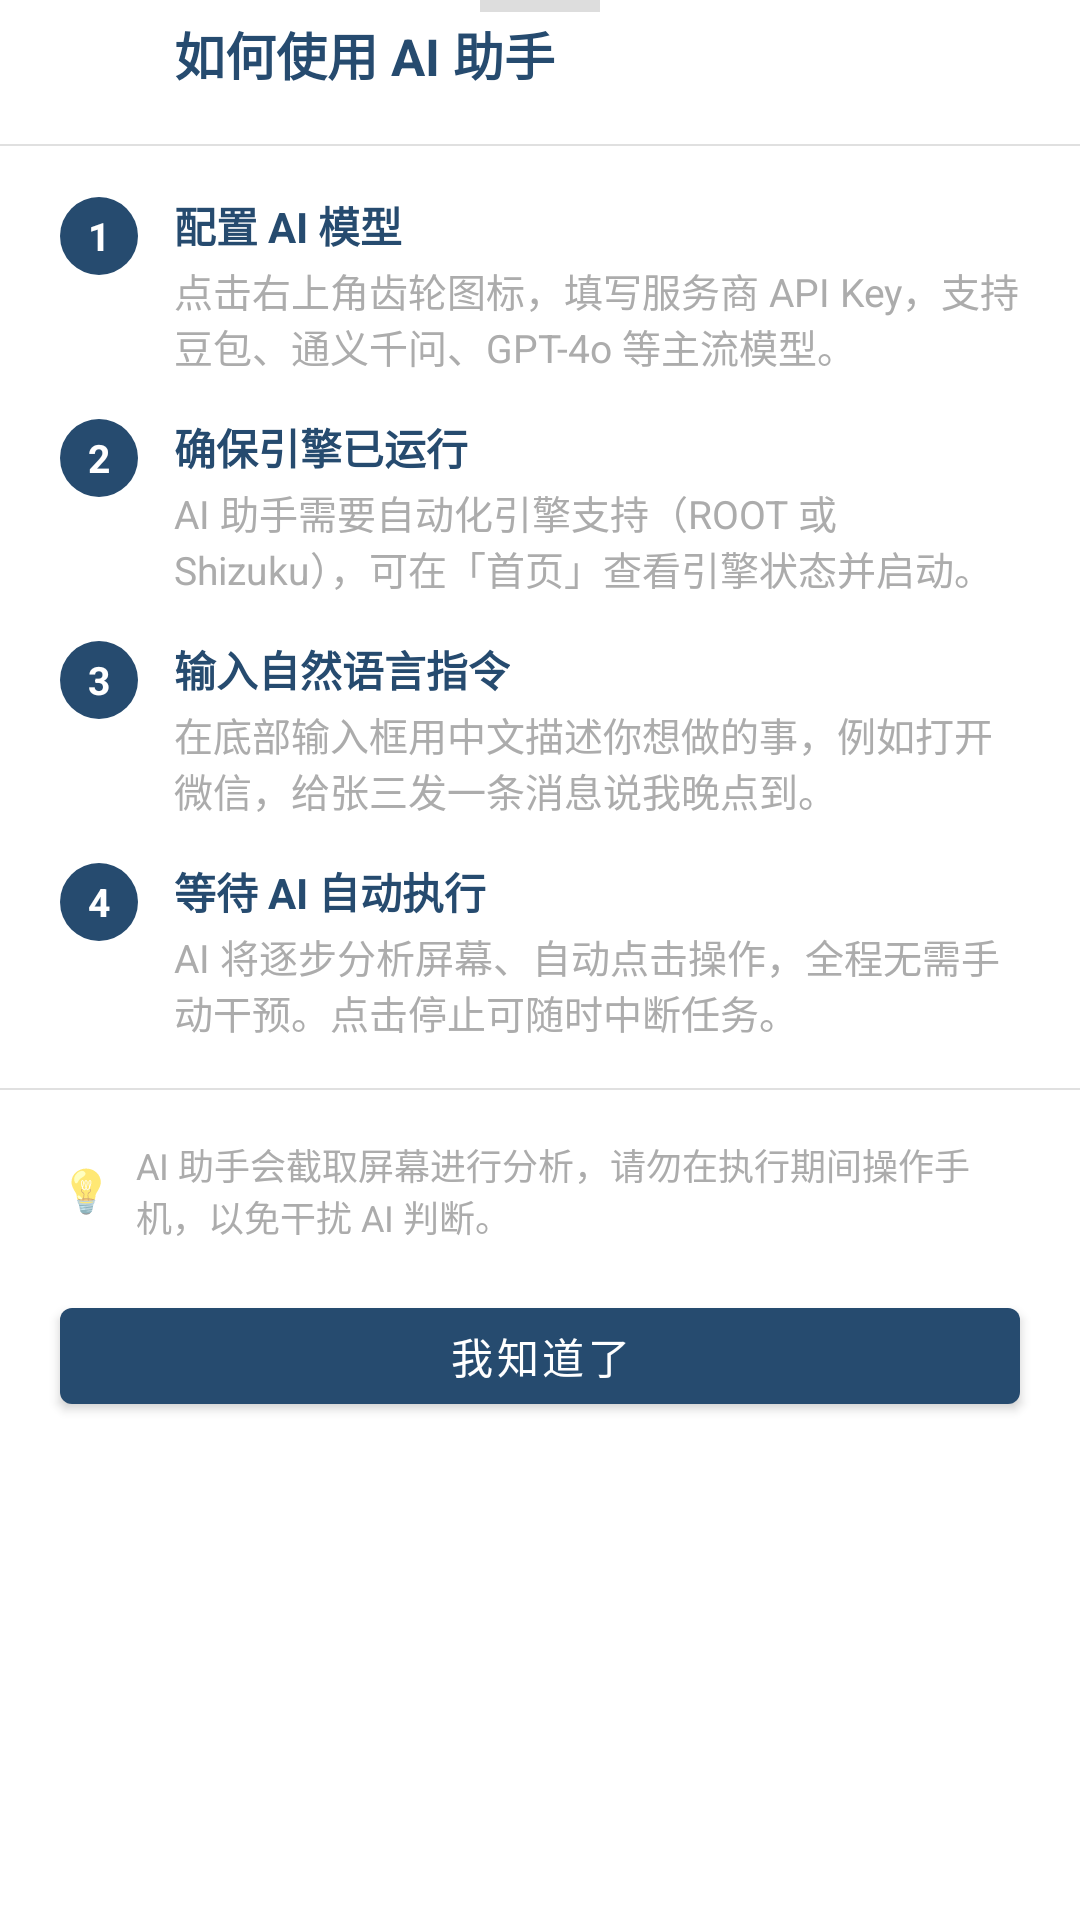

Write the Android layout XML for this screen, with the resource values it uses.
<!-- AndroidManifest.xml: application theme AppTheme -->
<!-- res/layout/bottom_sheet_agent_help.xml -->
<?xml version="1.0" encoding="utf-8"?>
<LinearLayout xmlns:android="http://schemas.android.com/apk/res/android"
    xmlns:app="http://schemas.android.com/apk/res-auto"
    android:layout_width="match_parent"
    android:layout_height="wrap_content"
    android:orientation="vertical"
    android:paddingBottom="24dp">

    
    <View
        android:layout_width="40dp"
        android:layout_height="4dp"
        android:layout_gravity="center_horizontal"
        android:layout_marginTop="10dp"
        android:layout_marginBottom="16dp"
        android:background="#DDDDDD"
        android:layout_margin="0dp" />

    
    <LinearLayout
        android:layout_width="match_parent"
        android:layout_height="wrap_content"
        android:orientation="horizontal"
        android:gravity="center_vertical"
        android:paddingStart="20dp"
        android:paddingEnd="20dp"
        android:paddingBottom="16dp">

        <ImageView
            android:layout_width="28dp"
            android:layout_height="28dp"
            android:src="@drawable/ic_agent"
            android:layout_marginEnd="10dp" />

        <TextView
            android:layout_width="0dp"
            android:layout_height="wrap_content"
            android:layout_weight="1"
            android:text="@string/agent_help_title"
            android:textSize="17sp"
            android:textColor="@color/primary_lay"
            android:textStyle="bold" />
    </LinearLayout>

    <View
        android:layout_width="match_parent"
        android:layout_height="0.5dp"
        android:background="#E0E0E0"
        android:layout_marginBottom="16dp" />

    
    <LinearLayout
        android:layout_width="match_parent"
        android:layout_height="wrap_content"
        android:orientation="horizontal"
        android:paddingStart="20dp"
        android:paddingEnd="20dp"
        android:paddingBottom="14dp">

        <TextView
            android:layout_width="26dp"
            android:layout_height="26dp"
            android:text="1"
            android:textSize="13sp"
            android:textColor="@android:color/white"
            android:textStyle="bold"
            android:gravity="center"
            android:background="@drawable/bg_step_circle"
            android:layout_marginEnd="12dp"
            android:layout_marginTop="1dp" />

        <LinearLayout
            android:layout_width="0dp"
            android:layout_height="wrap_content"
            android:layout_weight="1"
            android:orientation="vertical">

            <TextView
                android:layout_width="wrap_content"
                android:layout_height="wrap_content"
                android:text="@string/agent_help_step1_title"
                android:textSize="14sp"
                android:textColor="@color/primary_lay"
                android:textStyle="bold" />

            <TextView
                android:layout_width="wrap_content"
                android:layout_height="wrap_content"
                android:text="@string/agent_help_step1_desc"
                android:textSize="13sp"
                android:textColor="@color/gray"
                android:layout_marginTop="2dp" />
        </LinearLayout>
    </LinearLayout>

    
    <LinearLayout
        android:layout_width="match_parent"
        android:layout_height="wrap_content"
        android:orientation="horizontal"
        android:paddingStart="20dp"
        android:paddingEnd="20dp"
        android:paddingBottom="14dp">

        <TextView
            android:layout_width="26dp"
            android:layout_height="26dp"
            android:text="2"
            android:textSize="13sp"
            android:textColor="@android:color/white"
            android:textStyle="bold"
            android:gravity="center"
            android:background="@drawable/bg_step_circle"
            android:layout_marginEnd="12dp"
            android:layout_marginTop="1dp" />

        <LinearLayout
            android:layout_width="0dp"
            android:layout_height="wrap_content"
            android:layout_weight="1"
            android:orientation="vertical">

            <TextView
                android:layout_width="wrap_content"
                android:layout_height="wrap_content"
                android:text="@string/agent_help_step2_title"
                android:textSize="14sp"
                android:textColor="@color/primary_lay"
                android:textStyle="bold" />

            <TextView
                android:layout_width="wrap_content"
                android:layout_height="wrap_content"
                android:text="@string/agent_help_step2_desc"
                android:textSize="13sp"
                android:textColor="@color/gray"
                android:layout_marginTop="2dp" />
        </LinearLayout>
    </LinearLayout>

    
    <LinearLayout
        android:layout_width="match_parent"
        android:layout_height="wrap_content"
        android:orientation="horizontal"
        android:paddingStart="20dp"
        android:paddingEnd="20dp"
        android:paddingBottom="14dp">

        <TextView
            android:layout_width="26dp"
            android:layout_height="26dp"
            android:text="3"
            android:textSize="13sp"
            android:textColor="@android:color/white"
            android:textStyle="bold"
            android:gravity="center"
            android:background="@drawable/bg_step_circle"
            android:layout_marginEnd="12dp"
            android:layout_marginTop="1dp" />

        <LinearLayout
            android:layout_width="0dp"
            android:layout_height="wrap_content"
            android:layout_weight="1"
            android:orientation="vertical">

            <TextView
                android:layout_width="wrap_content"
                android:layout_height="wrap_content"
                android:text="@string/agent_help_step3_title"
                android:textSize="14sp"
                android:textColor="@color/primary_lay"
                android:textStyle="bold" />

            <TextView
                android:layout_width="wrap_content"
                android:layout_height="wrap_content"
                android:text="@string/agent_help_step3_desc"
                android:textSize="13sp"
                android:textColor="@color/gray"
                android:layout_marginTop="2dp" />
        </LinearLayout>
    </LinearLayout>

    
    <LinearLayout
        android:layout_width="match_parent"
        android:layout_height="wrap_content"
        android:orientation="horizontal"
        android:paddingStart="20dp"
        android:paddingEnd="20dp"
        android:paddingBottom="16dp">

        <TextView
            android:layout_width="26dp"
            android:layout_height="26dp"
            android:text="4"
            android:textSize="13sp"
            android:textColor="@android:color/white"
            android:textStyle="bold"
            android:gravity="center"
            android:background="@drawable/bg_step_circle"
            android:layout_marginEnd="12dp"
            android:layout_marginTop="1dp" />

        <LinearLayout
            android:layout_width="0dp"
            android:layout_height="wrap_content"
            android:layout_weight="1"
            android:orientation="vertical">

            <TextView
                android:layout_width="wrap_content"
                android:layout_height="wrap_content"
                android:text="@string/agent_help_step4_title"
                android:textSize="14sp"
                android:textColor="@color/primary_lay"
                android:textStyle="bold" />

            <TextView
                android:layout_width="wrap_content"
                android:layout_height="wrap_content"
                android:text="@string/agent_help_step4_desc"
                android:textSize="13sp"
                android:textColor="@color/gray"
                android:layout_marginTop="2dp" />
        </LinearLayout>
    </LinearLayout>

    <View
        android:layout_width="match_parent"
        android:layout_height="0.5dp"
        android:background="#E0E0E0"
        android:layout_marginBottom="16dp" />

    
    <LinearLayout
        android:layout_width="match_parent"
        android:layout_height="wrap_content"
        android:orientation="horizontal"
        android:paddingStart="20dp"
        android:paddingEnd="20dp"
        android:paddingBottom="8dp"
        android:gravity="center_vertical">

        <TextView
            android:layout_width="wrap_content"
            android:layout_height="wrap_content"
            android:text="💡"
            android:textSize="14sp"
            android:layout_marginEnd="8dp" />

        <TextView
            android:layout_width="0dp"
            android:layout_height="wrap_content"
            android:layout_weight="1"
            android:text="@string/agent_help_tip"
            android:textSize="12sp"
            android:textColor="@color/gray" />
    </LinearLayout>

    
    <com.google.android.material.button.MaterialButton
        android:id="@+id/btnHelpClose"
        android:layout_width="match_parent"
        android:layout_height="44dp"
        android:layout_marginStart="20dp"
        android:layout_marginEnd="20dp"
        android:layout_marginTop="8dp"
        android:text="@string/agent_help_close"
        android:textSize="14sp"
        app:cornerRadius="4dp"
        app:backgroundTint="@color/primary_lay" />

</LinearLayout>
<!-- resources referenced by this layout -->
<resources>
  <color name="gray">#ACACAC</color>
  <color name="primary_lay">#264B6F</color>
  <!-- drawable bg_step_circle (drawable) -->
  <?xml version="1.0" encoding="utf-8"?>
  <shape xmlns:android="http://schemas.android.com/apk/res/android"
      android:shape="oval">
      <solid android:color="@color/primary_lay" />
  </shape>
  <!-- drawable ic_agent (drawable) -->
  <?xml version="1.0" encoding="utf-8"?>
  <vector xmlns:android="http://schemas.android.com/apk/res/android"
      android:width="24dp"
      android:height="24dp"
      android:viewportWidth="24"
      android:viewportHeight="24">
      
      <path
          android:fillColor="#FFFFFF"
          android:pathData="M20,9V7c0,-1.1 -0.9,-2 -2,-2h-3c0,-1.66 -1.34,-3 -3,-3S9,3.34 9,5H6C4.9,5 4,5.9 4,7v2c-1.66,0 -3,1.34 -3,3s1.34,3 3,3v4c0,1.1 0.9,2 2,2h12c1.1,0 2,-0.9 2,-2v-4c1.66,0 3,-1.34 3,-3S21.66,9 20,9zM7.5,11.5c0,-0.83 0.67,-1.5 1.5,-1.5s1.5,0.67 1.5,1.5S9.83,13 9,13S7.5,12.33 7.5,11.5zM16,17H8v-2h8V17zM15,13c-0.83,0 -1.5,-0.67 -1.5,-1.5S14.17,10 15,10s1.5,0.67 1.5,1.5S15.83,13 15,13z" />
  </vector>
  <string name="agent_help_close">我知道了</string>
  <string name="agent_help_step1_desc">点击右上角齿轮图标，填写服务商 API Key，支持豆包、通义千问、GPT-4o 等主流模型。</string>
  <string name="agent_help_step1_title">配置 AI 模型</string>
  <string name="agent_help_step2_desc">AI 助手需要自动化引擎支持（ROOT 或 Shizuku），可在「首页」查看引擎状态并启动。</string>
  <string name="agent_help_step2_title">确保引擎已运行</string>
  <string name="agent_help_step3_desc">在底部输入框用中文描述你想做的事，例如"打开微信，给张三发一条消息说我晚点到"。</string>
  <string name="agent_help_step3_title">输入自然语言指令</string>
  <string name="agent_help_step4_desc">AI 将逐步分析屏幕、自动点击操作，全程无需手动干预。点击"停止"可随时中断任务。</string>
  <string name="agent_help_step4_title">等待 AI 自动执行</string>
  <string name="agent_help_tip">AI 助手会截取屏幕进行分析，请勿在执行期间操作手机，以免干扰 AI 判断。</string>
  <string name="agent_help_title">如何使用 AI 助手</string>
  <style name="AppTheme" parent="Theme.MaterialComponents.Light">
          
          <item name="colorPrimary">#FBF7F1</item>
          <item name="colorPrimaryVariant">#BD9E00</item>
          <item name="colorOnPrimary">@color/white</item>
          <item name="colorPrimaryDark">@color/primary</item>
          
          
  
  
          <item name="android:windowLightStatusBar">true</item>
          <item name="android:windowLightNavigationBar">true</item>
  
  
          
          <item name="windowActionBar">true</item>
          <item name="windowNoTitle">true</item>
  
          <item name="android:windowTranslucentStatus">true</item>
          <item name="android:windowTranslucentNavigation">true</item>
          <item name="android:statusBarColor">@android:color/transparent</item>
          <item name="android:navigationBarColor">@android:color/transparent</item>
      </style>
  <color name="white">#FFFFFF</color>
  <color name="primary">#FBF7F1</color>
</resources>
